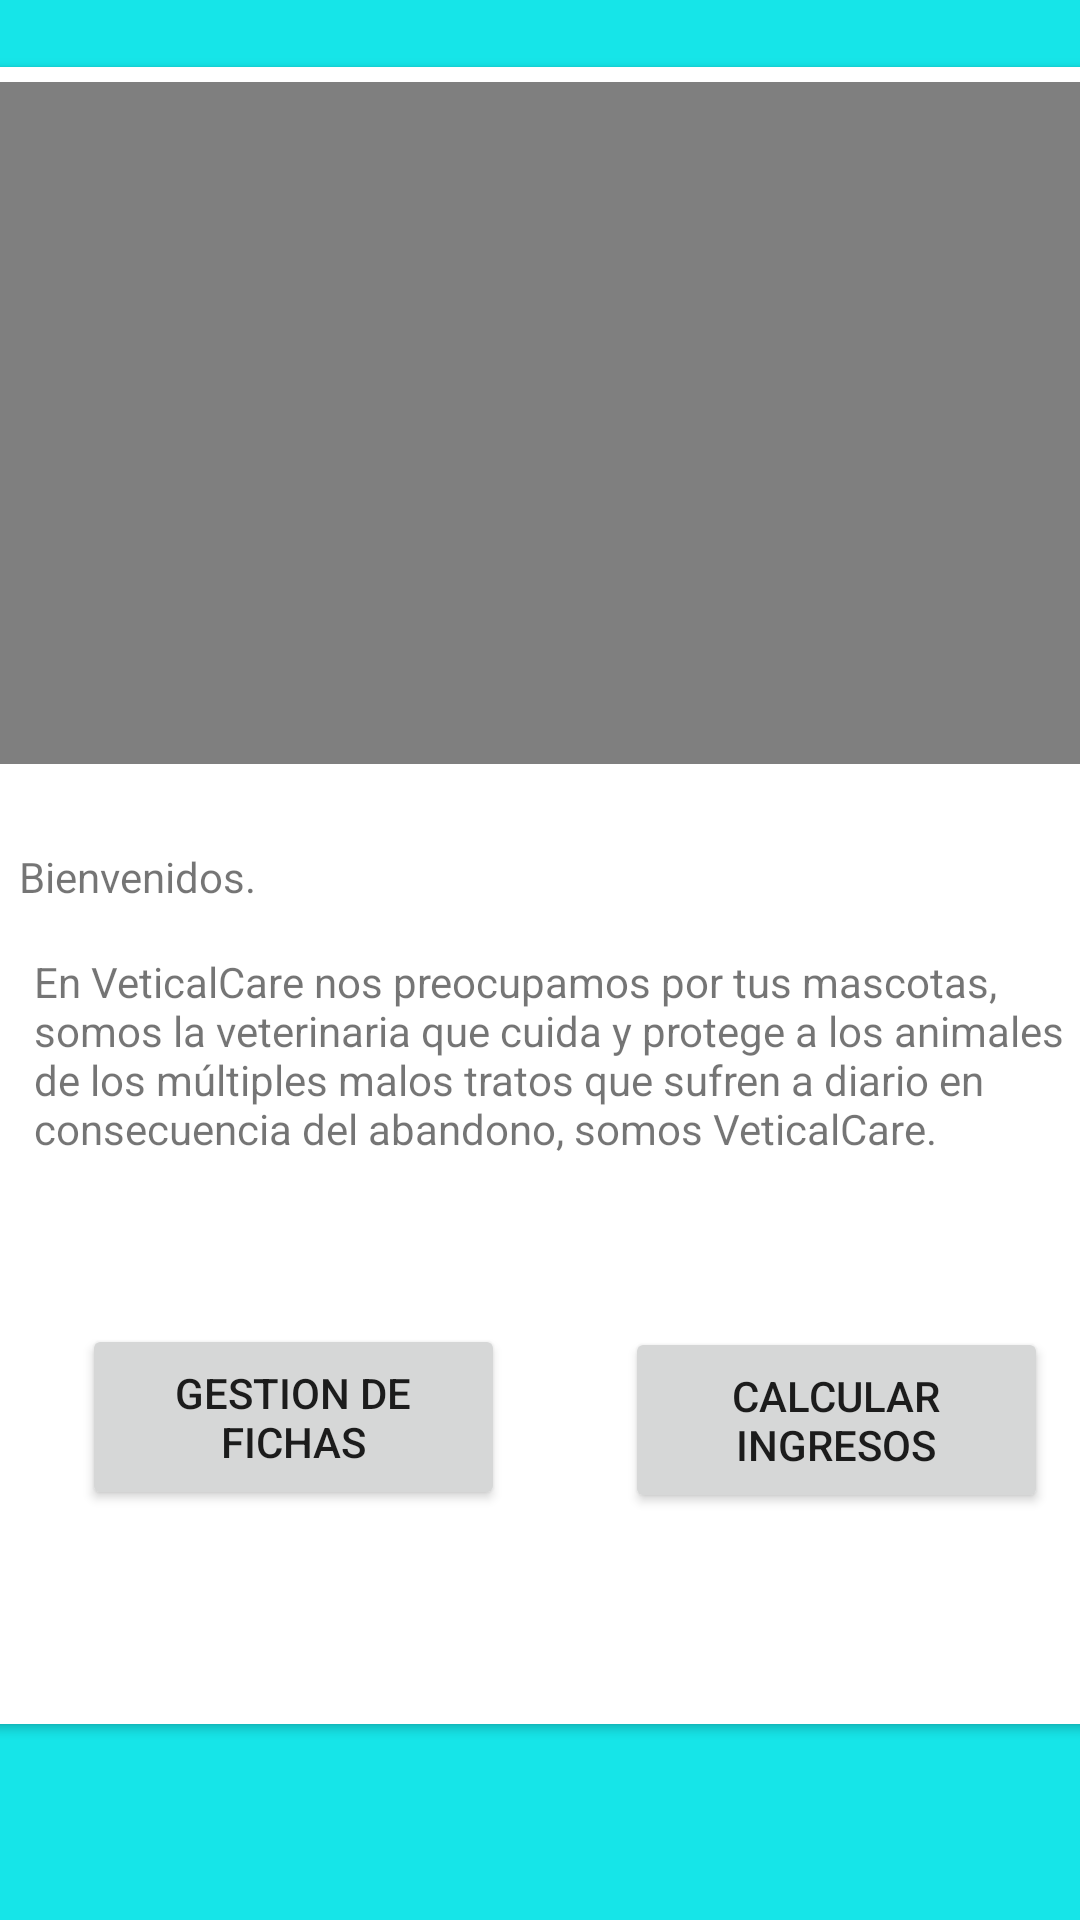

Android layout source for this screen:
<!-- AndroidManifest.xml: application theme Theme.VerticalCare -->
<!-- res/layout/activity_home.xml -->
<?xml version="1.0" encoding="utf-8"?>
<androidx.constraintlayout.widget.ConstraintLayout xmlns:android="http://schemas.android.com/apk/res/android"
    xmlns:app="http://schemas.android.com/apk/res-auto"
    xmlns:tools="http://schemas.android.com/tools"
    android:layout_width="match_parent"
    android:layout_height="match_parent"
    android:background="@drawable/gradient_background"
    tools:context=".Home_Activity">

    <androidx.cardview.widget.CardView
        android:layout_width="385dp"
        android:layout_height="268dp"
        app:layout_constraintBottom_toBottomOf="parent"
        app:layout_constraintEnd_toEndOf="parent"
        app:layout_constraintStart_toStartOf="parent"
        app:layout_constraintTop_toTopOf="parent"
        app:layout_constraintVertical_bias="0.06" >

        <androidx.constraintlayout.widget.ConstraintLayout
            android:layout_width="match_parent"
            android:layout_height="match_parent">

            <VideoView
                android:id="@+id/videoView"
                android:layout_width="373dp"
                android:layout_height="258dp"
                app:layout_constraintBottom_toBottomOf="parent"
                app:layout_constraintEnd_toEndOf="parent"
                app:layout_constraintStart_toStartOf="parent"
                app:layout_constraintTop_toTopOf="parent" />
        </androidx.constraintlayout.widget.ConstraintLayout>
    </androidx.cardview.widget.CardView>

    <androidx.cardview.widget.CardView
        android:layout_width="384dp"
        android:layout_height="320dp"
        app:layout_constraintBottom_toBottomOf="parent"
        app:layout_constraintEnd_toEndOf="parent"
        app:layout_constraintHorizontal_bias="0.382"
        app:layout_constraintStart_toStartOf="parent"
        app:layout_constraintTop_toTopOf="parent"
        app:layout_constraintVertical_bias="0.796" >

        <androidx.constraintlayout.widget.ConstraintLayout
            android:layout_width="match_parent"
            android:layout_height="match_parent">

            <Button
                android:id="@+id/button3"
                android:layout_width="141dp"
                android:layout_height="62dp"
                android:layout_marginStart="16dp"
                android:text="Gestion de Fichas"
                app:layout_constraintBottom_toBottomOf="parent"
                app:layout_constraintEnd_toStartOf="@+id/button4"
                app:layout_constraintHorizontal_bias="0.333"
                app:layout_constraintStart_toStartOf="parent"
                app:layout_constraintTop_toTopOf="parent"
                app:layout_constraintVertical_bias="0.724" />

            <Button
                android:id="@+id/button4"
                android:layout_width="141dp"
                android:layout_height="62dp"
                android:text="Calcular Ingresos"
                app:layout_constraintBottom_toBottomOf="parent"
                app:layout_constraintEnd_toEndOf="parent"
                app:layout_constraintHorizontal_bias="0.893"
                app:layout_constraintStart_toStartOf="parent"
                app:layout_constraintTop_toTopOf="parent"
                app:layout_constraintVertical_bias="0.728" />

            <TextView
                android:id="@+id/textView2"
                android:layout_width="348dp"
                android:layout_height="92dp"
                android:text="En VeticalCare nos preocupamos por tus mascotas, somos la veterinaria que cuida y protege a los animales de los múltiples malos tratos que sufren a diario en consecuencia del abandono, somos VeticalCare. "
                app:layout_constraintBottom_toBottomOf="parent"
                app:layout_constraintEnd_toEndOf="parent"
                app:layout_constraintHorizontal_bias="0.555"
                app:layout_constraintStart_toStartOf="parent"
                app:layout_constraintTop_toTopOf="parent"
                app:layout_constraintVertical_bias="0.276" />

            <TextView
                android:id="@+id/textView3"
                android:layout_width="wrap_content"
                android:layout_height="wrap_content"
                android:text="Bienvenidos."
                app:layout_constraintBottom_toBottomOf="parent"
                app:layout_constraintEnd_toEndOf="parent"
                app:layout_constraintHorizontal_bias="0.049"
                app:layout_constraintStart_toStartOf="parent"
                app:layout_constraintTop_toTopOf="parent"
                app:layout_constraintVertical_bias="0.093" />
        </androidx.constraintlayout.widget.ConstraintLayout>
    </androidx.cardview.widget.CardView>
</androidx.constraintlayout.widget.ConstraintLayout>
<!-- resources referenced by this layout -->
<resources>
  <!-- drawable gradient_background (drawable) -->
  <?xml version="1.0" encoding="utf-8"?>
  <selector xmlns:android="http://schemas.android.com/apk/res/android">
      
      <item>
  <shape>
      <gradient
          android:startColor="#16E5E8"
          android:centerColor="#16E5E8"
          android:endColor="#16E5E8"
          android:angle="90"/>
      <corners
          android:radius="0dp"/>
  </shape>
  </item>
      </selector>
  <style name="Theme.VerticalCare" parent="Theme.MaterialComponents.DayNight.DarkActionBar">
          
          <item name="colorPrimary">@color/purple_500</item>
          <item name="colorPrimaryVariant">@color/purple_700</item>
          <item name="colorOnPrimary">@color/white</item>
          
          <item name="colorSecondary">@color/teal_200</item>
          <item name="colorSecondaryVariant">@color/teal_700</item>
          <item name="colorOnSecondary">@color/black</item>
          
          <item name="android:statusBarColor" tools:targetApi="l">?attr/colorPrimaryVariant</item>
          
      </style>
  <!-- not gathered from this repository: default colours our renderer supplied (Android Studio template values) -->
  <color name="purple_500">#FF6200EE</color>
  <color name="purple_700">#FF3700B3</color>
  <color name="teal_200">#FF03DAC5</color>
  <color name="teal_700">#FF018786</color>
  <color name="black">#FF000000</color>
  <color name="white">#FFFFFFFF</color>
</resources>
